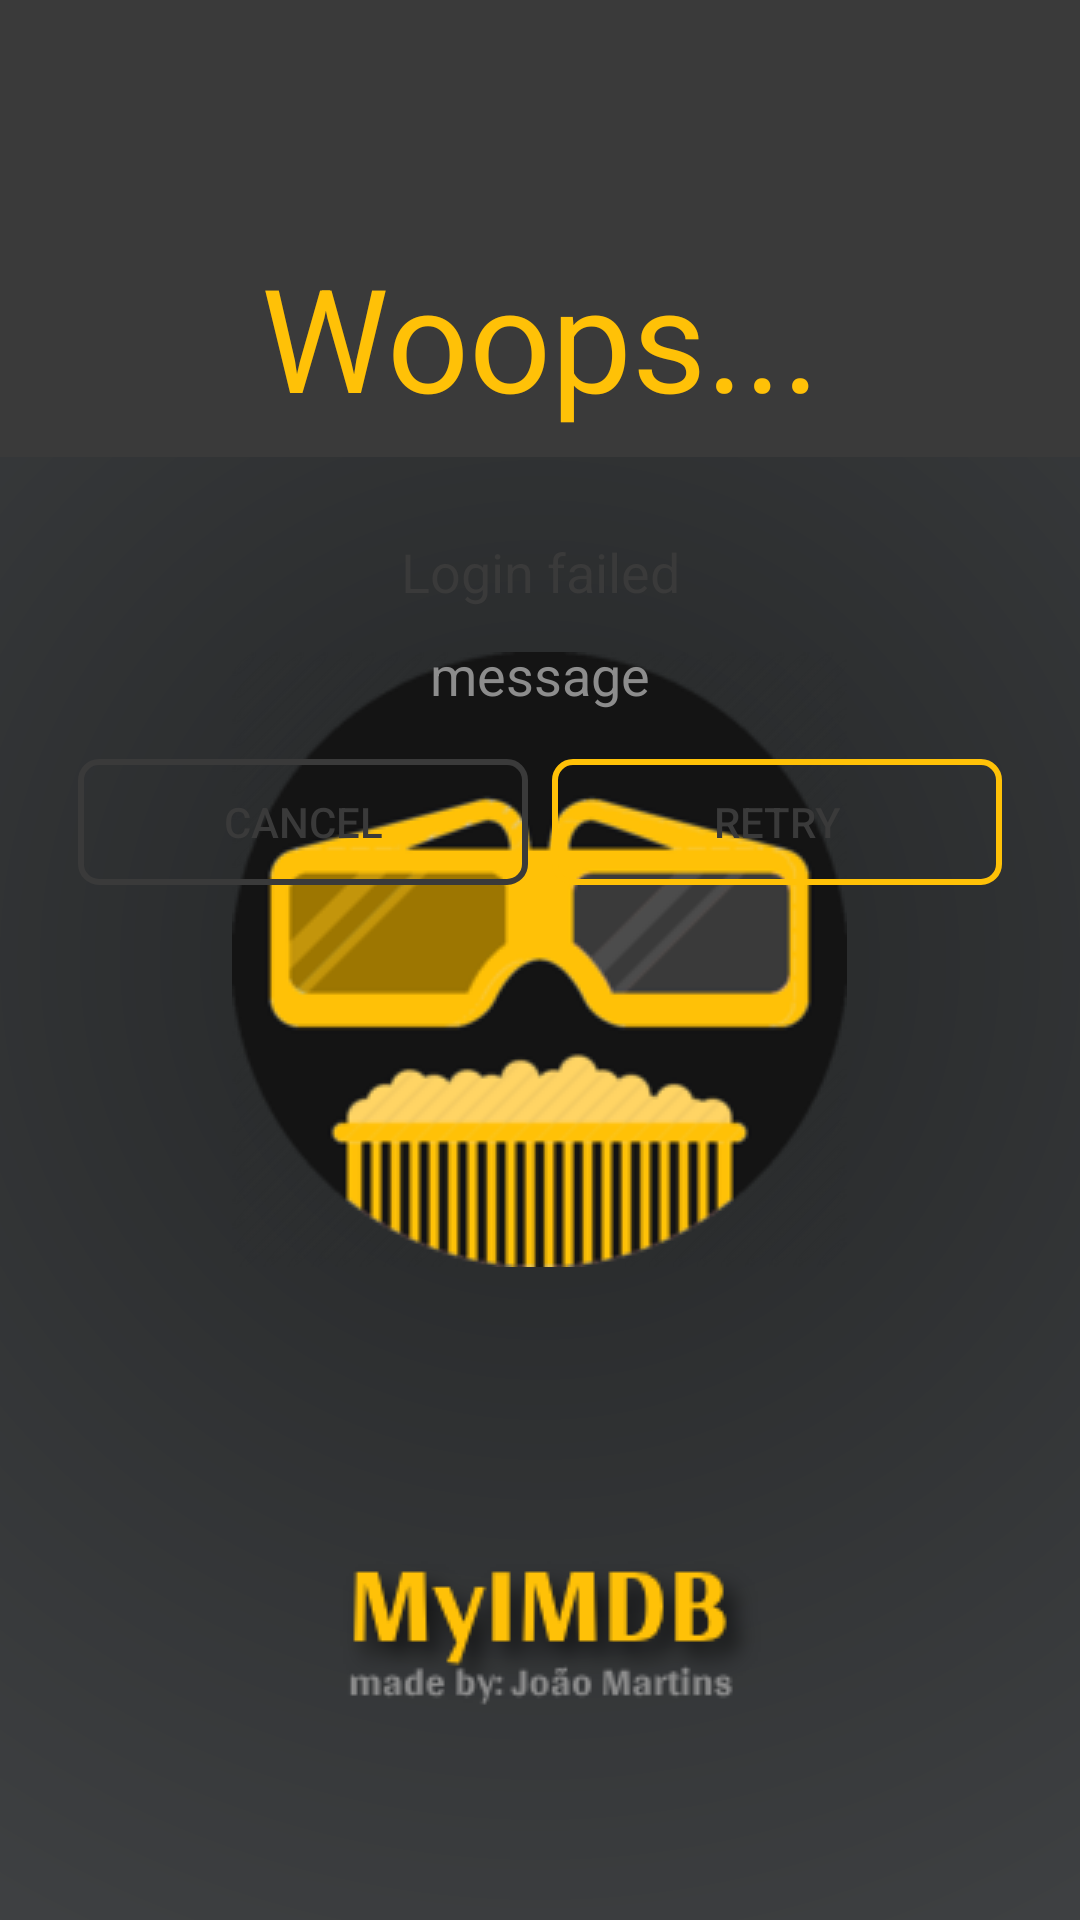

This screen was rendered from an Android layout file. Write that file and the resources it references.
<!-- AndroidManifest.xml: application theme AppTheme.Launcher -->
<!-- res/layout/custom_login_error_alert_dialog.xml -->
<?xml version="1.0" encoding="utf-8"?>
<LinearLayout xmlns:android="http://schemas.android.com/apk/res/android"
    android:layout_width="match_parent"
    android:layout_height="match_parent"
    android:orientation="vertical">

    <LinearLayout
        android:layout_width="match_parent"
        android:layout_height="wrap_content"
        android:orientation="vertical"
        android:background="@color/colorPrimary">

        <ImageView
            android:id="@+id/sad_emoji_login"
            android:layout_width="60dp"
            android:layout_height="60dp"
            android:layout_centerHorizontal="true"
            android:layout_gravity="center"
            android:layout_marginTop="16dp"
            android:background="@drawable/ic_sentiment_very_dissatisfied_black_24dp"
            android:backgroundTint="@color/colorAccent" />

        <TextView
            android:layout_width="match_parent"
            android:layout_height="wrap_content"
            android:layout_below="@+id/sad_emoji_login"
            android:layout_alignTop="@+id/sad_emoji_login"
            android:layout_marginTop="4dp"
            android:layout_marginBottom="8dp"
            android:text="Woops..."
            android:textAlignment="center"
            android:textSize="48sp"
            android:textColor="@color/colorAccent"
            android:textAppearance="@style/TextAppearance.AppCompat.Headline" />

    </LinearLayout>

    <LinearLayout
        android:layout_width="match_parent"
        android:layout_height="wrap_content"
        android:orientation="vertical"
        android:padding="16dp">



        <TextView
            android:id="@+id/login_failed_label"
            android:layout_width="match_parent"
            android:layout_height="wrap_content"
            android:layout_marginTop="10dp"
            android:text="Login failed"
            android:textColor="@color/colorPrimary"
            android:textAlignment="center"
            android:textAppearance="@style/TextAppearance.AppCompat.Medium" />

        <TextView
            android:id="@+id/login_failed_message_textView"
            android:layout_width="match_parent"
            android:layout_height="wrap_content"
            android:layout_marginTop="10dp"
            android:text="message"
            android:textColor="@color/colorLightGrey"
            android:textAlignment="center"
            android:textAppearance="@style/TextAppearance.AppCompat.Medium" />

        <LinearLayout
            android:layout_width="match_parent"
            android:layout_height="42dp"
            android:gravity="center"
            android:layout_marginTop="16dp"
            android:orientation="horizontal">


            <Button
                android:id="@+id/buttonCancel"
                android:layout_width="150dp"
                android:layout_height="42dp"
                android:layout_gravity="end"
                android:layout_marginTop="15dp"
                android:background="@drawable/dialog_cancel_button"
                android:text="Cancel"
                android:textColor="@color/colorPrimary" />


            <View
                android:layout_width="8dp"
                android:layout_height="42dp"

                />

            <Button
                android:id="@+id/buttonRetry"
                android:layout_width="150dp"
                android:layout_height="42dp"
                android:layout_gravity="end"
                android:layout_marginTop="15dp"
                android:background="@drawable/dialog_button_background"
                android:text="Retry"
                android:textColor="@color/colorPrimary" />

        </LinearLayout>




    </LinearLayout>

</LinearLayout>
<!-- resources referenced by this layout -->
<resources>
  <color name="colorAccent">#FFC107</color>
  <color name="colorLightGrey">#8D8D8D</color>
  <color name="colorPrimary">#3A3A3A</color>
  <!-- drawable dialog_button_background (drawable) -->
  <?xml version="1.0" encoding="utf-8"?>
  <selector xmlns:android="http://schemas.android.com/apk/res/android">
  
      <item>
          <shape>
              <stroke android:width="2dp" android:color="@color/colorAccent" />
  
              <solid android:color="@android:color/transparent" />
  
              <corners android:bottomLeftRadius="6dp" android:bottomRightRadius="6dp" android:topLeftRadius="6dp" android:topRightRadius="6dp" />
          </shape>
      </item>
  
  </selector>
  <!-- drawable dialog_cancel_button (drawable) -->
  <?xml version="1.0" encoding="utf-8"?>
  <selector xmlns:android="http://schemas.android.com/apk/res/android">
  
      <item>
          <shape>
              <stroke android:width="2dp" android:color="@color/colorPrimary" />
  
              <solid android:color="@android:color/transparent" />
  
              <corners android:bottomLeftRadius="6dp" android:bottomRightRadius="6dp" android:topLeftRadius="6dp" android:topRightRadius="6dp" />
          </shape>
      </item>
  
  </selector>
  <style name="AppTheme.Launcher">
          <item name="android:windowBackground">@drawable/launch_screen</item>
          <item name="colorPrimary">@color/colorPrimary</item>
          <item name="colorPrimaryDark">@color/colorPrimaryDark</item>
          <item name="colorAccent">@color/colorAccent</item>
      </style>
  <!-- drawable launch_screen (drawable) -->
  <?xml version="1.0" encoding="utf-8"?>
  <layer-list xmlns:android="http://schemas.android.com/apk/res/android" android:opacity="opaque">
  
      
      <item android:drawable="@drawable/gradient_launcher"/>
  
      
      <item>
  
          <bitmap
              android:src="@drawable/cinema_home_launcher"
              android:gravity="center"/>
  
      </item>
  
      <item android:bottom="60dp">
          <bitmap
              android:src="@drawable/launcher_info"
              android:gravity="bottom"/>
  
      </item>
  
  
  </layer-list>
  <color name="colorPrimaryDark">#141414</color>
  <!-- drawable gradient_launcher (drawable) -->
  <?xml version="1.0" encoding="utf-8"?>
  <shape xmlns:android="http://schemas.android.com/apk/res/android"
      android:shape="rectangle">
      <gradient
          android:type="radial"
          android:gradientRadius="400dp"
          android:startColor="@color/launcherGradient1"
  
          android:endColor="@color/launcherGradient2"/>
  </shape>
  <!-- drawable cinema_home_launcher: png bitmap (drawable, 19650 bytes) -->
  <!-- drawable launcher_info: png bitmap (drawable, 8210 bytes) -->
  <color name="launcherGradient1">#232526</color>
  <color name="launcherGradient2">#414345</color>
</resources>
